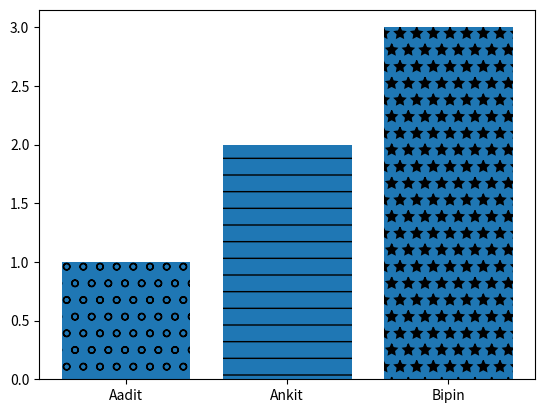

Here is the Python script that generated this plot:
# Import necessary libraries
import pandas as pd  # Pandas is used for data manipulation and analysis
import numpy as np  # NumPy is used for numerical operations on large, multi-dimensional arrays and matrices
import matplotlib.pyplot as plt  # Matplotlib is used for creating static, animated, and interactive visualizations in Python

# Data for the bar chart
name = ['Aadit', 'Ankit', 'Bipin']  # List of names (categories) for the x-axis
value = [1, 2, 3]  # Corresponding values for each name (height of the bars)

# Creating a bar chart
bars = plt.bar(name, value)  # 'plt.bar' creates a bar chart and returns a list of bar objects

# Adding hatch patterns to the bars for better visual distinction
bars[0].set_hatch('o')  # Sets a circular hatch pattern for the first bar (Aadit)
bars[1].set_hatch('-')  # Sets a dashed hatch pattern for the second bar (Ankit)
bars[2].set_hatch('*')  # Sets a star hatch pattern for the third bar (Bipin)

# Display the plot
plt.show()  # 'plt.show()' displays the current figure (the bar chart)
